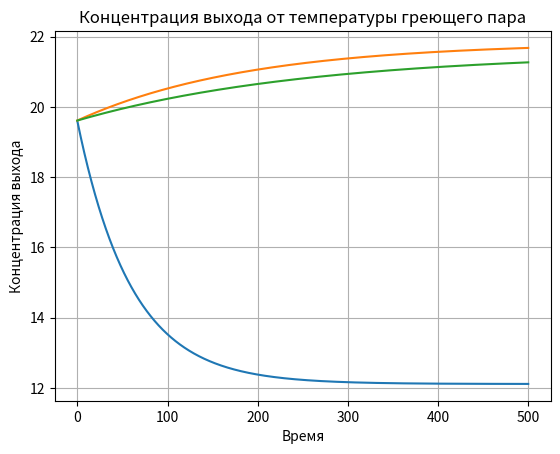

Reproduce this figure in Python.
import matplotlib.pyplot as plt
import numpy as np
import math

# Вариант 18 (Возмущения на входе, таблица 1.2)
deltaC_Input = -6  # Изменения концентрации, %
deltaM_Input = -1.4  # Изменения массы, кг/с
deltaT_Heat = 15  # Изменения температуры, *С

# Константы для расчетов
deltaTau = 0.1  # Изменение времени(шаг интегрирования), с
TauMin = 0  # Начальное время(начало интегрирования), с
TauMax = 500  # Максимальное время(конец интегрирования), с

deltaTauPlot = (TauMax-TauMin)/deltaTau
tau_Array = np.linspace(TauMin, TauMax, int(deltaTauPlot))

# Коэффициент пропускной способности выходного вентиля, (кг^(1/2)*м)/с
Sigma = 0.12
S = 0.75  # Площадь основания аппарата, м^2
P0 = 7900  # Давление в аппарате, кг/м^2
P1 = 7600  # Давление после выходного вентиля, кг/м^2

# Константы для расчетов из ЛР1
Tp = 90  # Температура кипения раствора, *C
R = 2.26 * 10**6  # Теплота парообразования вторичного пара, Дж/кг
Kt = 5000  # коэффициент теплопередачи, Вт/(м^2*град)
F = 10  # Площадь теплообмена, м^2
Ct = 4187  # Теплоемкость раствора, Дж/(кг*град)

# Для расчетов из ЛР1 Вариант 18
C0 = 14  # Начальная концентрация входа (динамическая), %
C1 = 20  # Конечная концентрация входа (динамическая), %
C_Input = 15  # Концентрация входа (статическая), %

M0 = 7  # Начальная масса входа (динамическая), кг/с
M1 = 8.5  # Конечная масса входа (динамическая), кг/с
M_Input = 7  # Масса входа (статическая), кг/с

T0 = 142  # Начальная температура греющего пара (динамическая), *C
T1 = 158  # Конечная температура греющего пара (динамическая), *C
T_Heat = 152  # Температура греющего пара (статическая), *C


def function_F(m_input, c_input, t_heat):
    return (m_input * c_input * (Ct * Tp - R)) / (Kt * F * (t_heat - Tp) + m_input * (Ct * Tp - R))


def function_M(m_input, m_vt):
    return S * ((((m_input - m_vt) / Sigma) ** 2) + P1 - P0)


def function_C(m_input, c_input, c_output, t_input, m_vt):
    return (m_input * c_input - c_output * Sigma * math.sqrt(
        P0 + function_M(m_input, m_vt) / S - P1) - c_output * function_dM(m_input, m_vt, t_input)) / function_M(m_input, m_vt)


def function_dM(m_input, m_vt, t_input):
    return ((R * m_input - R * Sigma * math.sqrt(P0 + function_M(m_input, m_vt) / S - P1) - Kt * F * (
            t_input - Tp) - ((m_input - Sigma * math.sqrt(P0 + function_M(m_input, m_vt) / S - P0)) * Ct * Tp)) / (
        R - Ct * Tp))


def plotCreator_C_Input():
    c_output_Array = []
    deflection_cOutput = function_F(M_Input, C_Input, T_Heat)
    c = C_Input + deltaC_Input
    m_vt = M_Input - ((M_Input * c) / deflection_cOutput)
    for i in tau_Array:
        deflection_cOutput += function_C(M_Input, c,
                                         deflection_cOutput, T_Heat, m_vt) * deltaTau
        c_output_Array.append(deflection_cOutput)

    plt.plot(tau_Array, c_output_Array)
    plt.grid()
    plt.title("Концентрация выхода от концентрации входа")
    plt.xlabel('Время')
    plt.ylabel('Концентрация выхода')
    plt.show()


def plotCreator_M_Input():
    c_output_Array = []
    deflection_cOutput = function_F(M_Input, C_Input, T_Heat)
    m = M_Input + deltaM_Input
    m_vt = m - ((m * C_Input) / deflection_cOutput)

    for i in tau_Array:
        deflection_cOutput += function_C(m, C_Input,
                                         deflection_cOutput, T_Heat, m_vt) * deltaTau
        c_output_Array.append(deflection_cOutput)

    plt.plot(tau_Array, c_output_Array)
    plt.title("Концентрация выхода от массы входа")
    plt.grid()
    plt.xlabel('Время')
    plt.ylabel('Концентрация выхода')
    plt.show()


def plotCreator_T_Heat():
    c_output_Array = []
    deflection_cOutput = function_F(M_Input, C_Input, T_Heat)
    t = T_Heat+deltaT_Heat
    m_vt = M_Input - ((M_Input * C_Input) / deflection_cOutput)

    for i in tau_Array:
        deflection_cOutput += function_C(M_Input, C_Input,
                                         deflection_cOutput, t, m_vt) * deltaTau
        c_output_Array.append(deflection_cOutput)

    plt.plot(tau_Array, c_output_Array)
    plt.grid()
    plt.title("Концентрация выхода от температуры греющего пара")
    plt.xlabel('Время')
    plt.ylabel('Концентрация выхода')
    plt.show()


if __name__ == '__main__':
    plotCreator_C_Input()
    plotCreator_M_Input()
    plotCreator_T_Heat()
